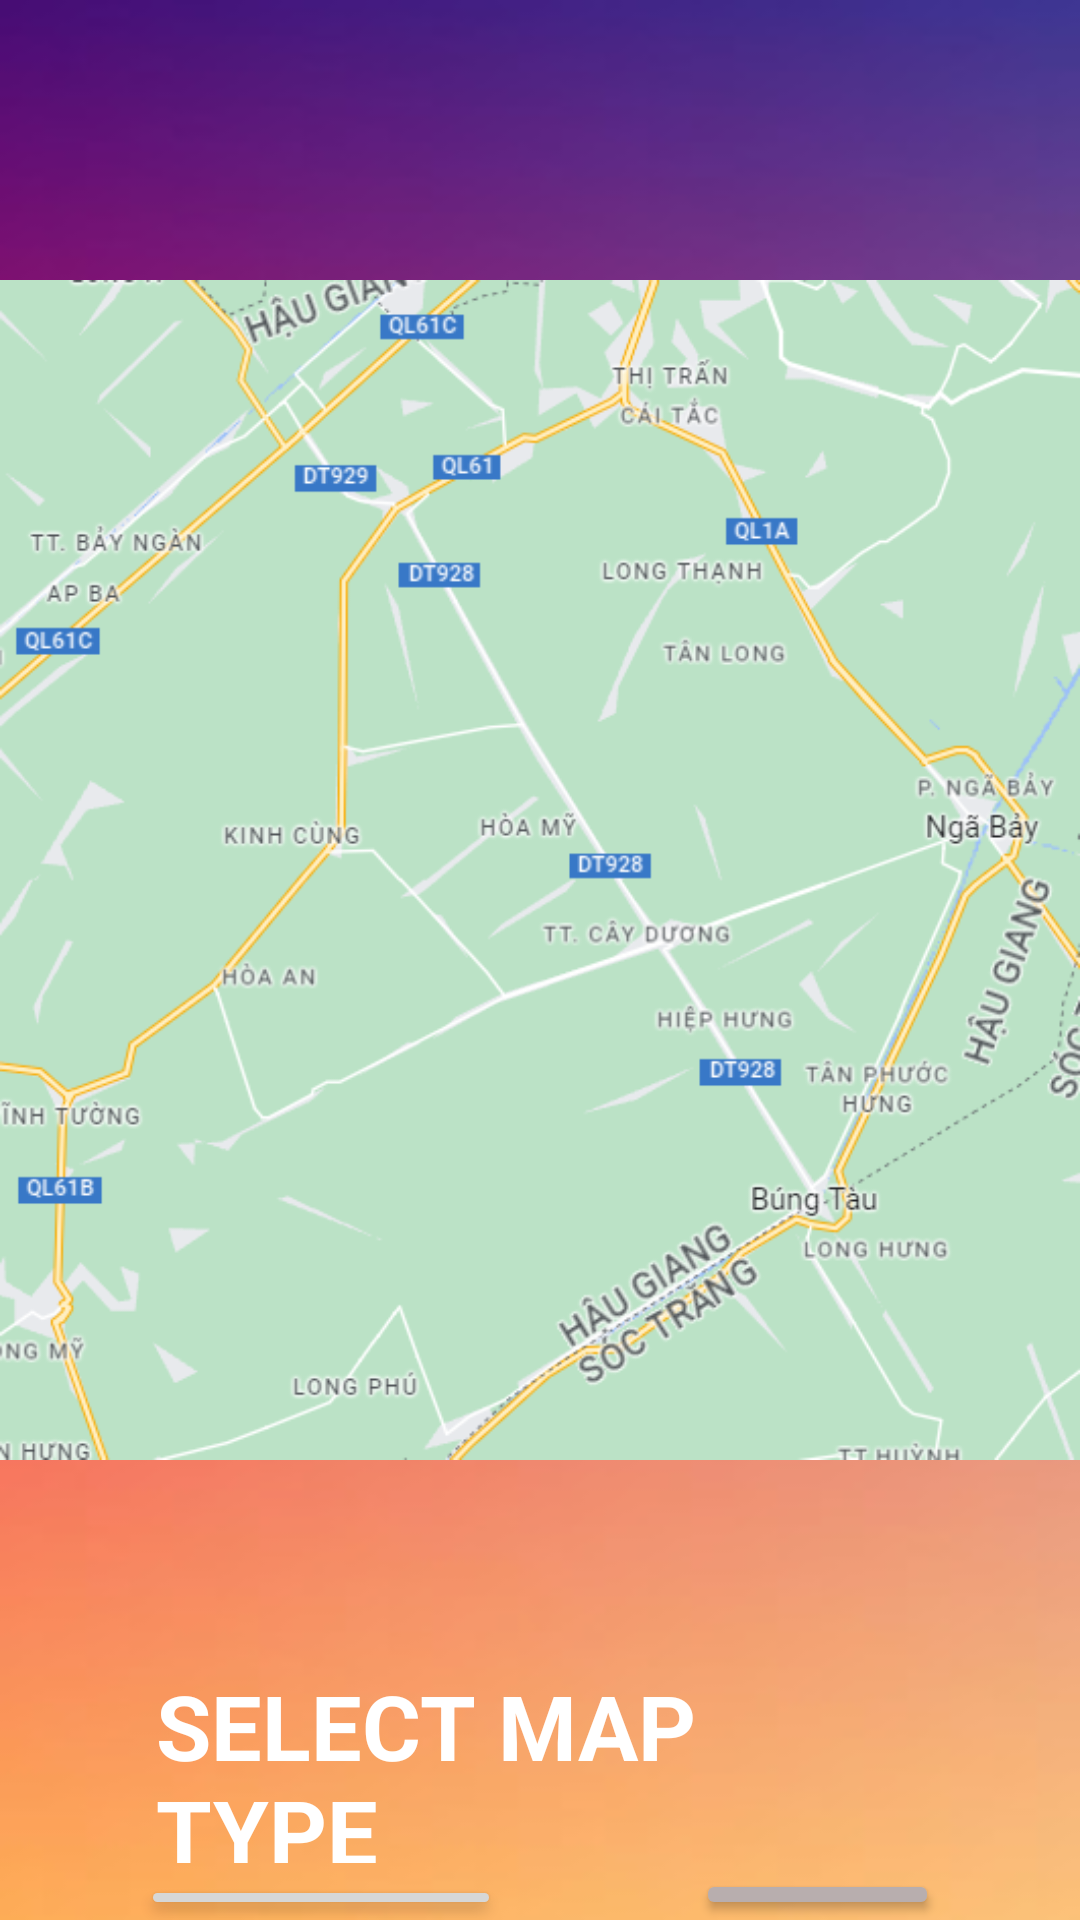

Reconstruct the res/layout file that produces this screen, plus the resources it refers to.
<!-- AndroidManifest.xml: application theme Theme.GPSTrackerApp -->
<!-- res/layout/activity_map_customization.xml -->
<?xml version="1.0" encoding="utf-8"?>
<RelativeLayout xmlns:android="http://schemas.android.com/apk/res/android"
    xmlns:app="http://schemas.android.com/apk/res-auto"
    xmlns:tools="http://schemas.android.com/tools"
    android:layout_width="match_parent"
    android:layout_height="match_parent"
    tools:context=".MapCustomizationActivity"
    android:background="@drawable/thumb_901069">

    <ImageView
        android:id="@+id/map_type"
        android:layout_width="match_parent"
        android:layout_height="wrap_content"
        app:srcCompat="@drawable/default_map" />

    <TextView
        android:id="@+id/title_map"
        android:layout_width="268dp"
        android:layout_height="66dp"
        android:layout_alignParentStart="true"
        android:layout_alignParentTop="true"
        android:layout_alignParentEnd="true"
        android:layout_marginStart="52dp"
        android:layout_marginTop="555dp"
        android:layout_marginEnd="91dp"
        android:text="SELECT MAP TYPE"
        android:textColor="@color/white"
        android:textSize="30dp"
        android:textStyle="bold" />

    <Button
        android:id="@+id/btn_defaultMap"
        android:layout_width="120dp"
        android:layout_height="60dp"
        android:layout_alignParentStart="true"
        android:layout_alignParentTop="true"
        android:layout_marginStart="47dp"
        android:layout_marginTop="625dp"
        android:text="Default"
        android:textStyle="bold" />

    <Button
        android:id="@+id/btn_sateliteMap"
        android:layout_width="126dp"
        android:layout_height="60dp"
        android:layout_alignParentTop="true"
        android:layout_alignParentEnd="true"
        android:layout_marginStart="65dp"
        android:layout_marginTop="623dp"
        android:layout_marginEnd="47dp"
        android:layout_toEndOf="@+id/btn_defaultMap"
        android:backgroundTint="#B8AEAE"
        android:text="Satelite"
        android:textColor="@color/black"
        android:textStyle="bold" />
</RelativeLayout>
<!-- resources referenced by this layout -->
<resources>
  <color name="black">#FF000000</color>
  <color name="white">#FFFFFFFF</color>
  <!-- drawable default_map: png bitmap (drawable, 146081 bytes) -->
  <!-- drawable thumb_901069: png bitmap (drawable, 37103 bytes) -->
  <style name="Theme.GPSTrackerApp" parent="Theme.MaterialComponents.DayNight.DarkActionBar">
          
          <item name="colorPrimary">@color/purple_500</item>
          <item name="colorPrimaryVariant">@color/purple_700</item>
          <item name="colorOnPrimary">@color/white</item>
          
          <item name="colorSecondary">@color/teal_200</item>
          <item name="colorSecondaryVariant">@color/teal_700</item>
          <item name="colorOnSecondary">@color/black</item>
          
          <item name="android:statusBarColor">?attr/colorPrimaryVariant</item>
          
      </style>
  <color name="purple_500">#E91E63</color>
  <color name="purple_700">#FF80AB</color>
  <color name="teal_200">#FF03DAC5</color>
  <color name="teal_700">#FF018786</color>
</resources>
